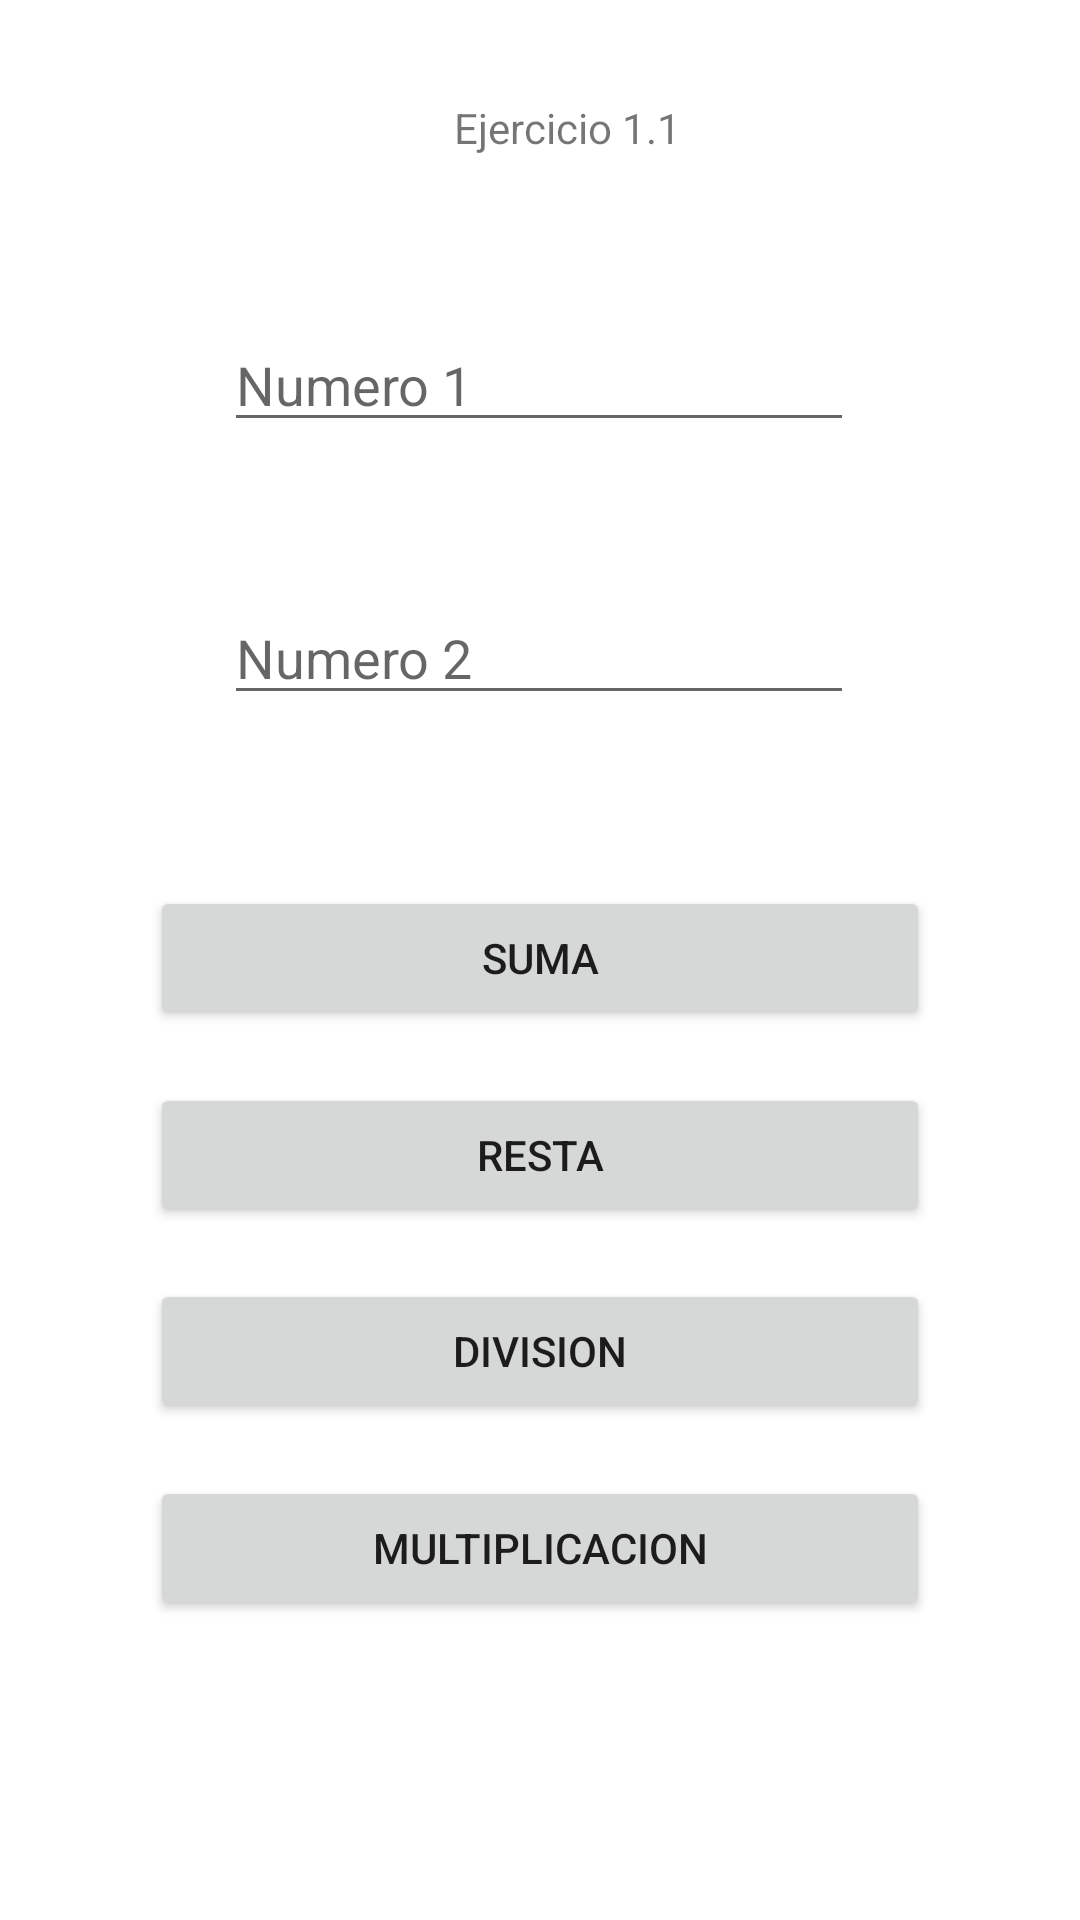

Write the Android layout XML for this screen, with the resource values it uses.
<!-- AndroidManifest.xml: application theme Theme.App01Funciones -->
<!-- res/layout/activity_main.xml -->
<?xml version="1.0" encoding="utf-8"?>
<androidx.constraintlayout.widget.ConstraintLayout xmlns:android="http://schemas.android.com/apk/res/android"
    xmlns:app="http://schemas.android.com/apk/res-auto"
    xmlns:tools="http://schemas.android.com/tools"
    android:layout_width="match_parent"
    android:layout_height="match_parent"
    tools:context=".MainActivity">

    <Button
        android:id="@+id/btn_suma"
        android:layout_width="0dp"
        android:layout_height="wrap_content"
        android:layout_marginStart="50dp"
        android:layout_marginEnd="50dp"
        android:text="SUMA"
        app:layout_constraintBottom_toBottomOf="parent"
        app:layout_constraintEnd_toEndOf="parent"
        app:layout_constraintHorizontal_bias="0.0"
        app:layout_constraintStart_toStartOf="parent"
        app:layout_constraintTop_toTopOf="parent"
        app:layout_constraintVertical_bias="0.499" />

    <Button
        android:id="@+id/btn_division"
        android:layout_width="0dp"
        android:layout_height="wrap_content"
        android:layout_marginStart="50dp"
        android:layout_marginEnd="50dp"
        android:text="division"
        app:layout_constraintBottom_toBottomOf="parent"
        app:layout_constraintEnd_toEndOf="parent"
        app:layout_constraintHorizontal_bias="0.0"
        app:layout_constraintStart_toStartOf="parent"
        app:layout_constraintTop_toTopOf="parent"
        app:layout_constraintVertical_bias="0.72" />

    <Button
        android:id="@+id/btn_multiplicacion"
        android:layout_width="0dp"
        android:layout_height="wrap_content"
        android:layout_marginStart="50dp"
        android:layout_marginEnd="50dp"
        android:text="multiplicacion"
        app:layout_constraintBottom_toBottomOf="parent"
        app:layout_constraintEnd_toEndOf="parent"
        app:layout_constraintHorizontal_bias="0.0"
        app:layout_constraintStart_toStartOf="parent"
        app:layout_constraintTop_toTopOf="parent"
        app:layout_constraintVertical_bias="0.831" />

    <Button
        android:id="@+id/btn_resta"
        android:layout_width="0dp"
        android:layout_height="wrap_content"
        android:layout_marginStart="50dp"
        android:layout_marginEnd="50dp"
        android:text="resta"
        app:layout_constraintBottom_toBottomOf="parent"
        app:layout_constraintEnd_toEndOf="parent"
        app:layout_constraintHorizontal_bias="0.0"
        app:layout_constraintStart_toStartOf="parent"
        app:layout_constraintTop_toTopOf="parent"
        app:layout_constraintVertical_bias="0.61" />

    <EditText
        android:id="@+id/txt_n1"
        android:layout_width="wrap_content"
        android:layout_height="wrap_content"
        android:ems="10"
        android:hint="Numero 1"
        android:inputType="number"
        app:layout_constraintBottom_toBottomOf="parent"
        app:layout_constraintEnd_toEndOf="parent"
        app:layout_constraintHorizontal_bias="0.497"
        app:layout_constraintStart_toStartOf="parent"
        app:layout_constraintTop_toTopOf="parent"
        app:layout_constraintVertical_bias="0.177" />

    <EditText
        android:id="@+id/txt_n2"
        android:layout_width="wrap_content"
        android:layout_height="wrap_content"
        android:ems="10"
        android:hint="Numero 2"
        android:inputType="number"
        app:layout_constraintBottom_toBottomOf="parent"
        app:layout_constraintEnd_toEndOf="parent"
        app:layout_constraintHorizontal_bias="0.497"
        app:layout_constraintStart_toStartOf="parent"
        app:layout_constraintTop_toTopOf="parent"
        app:layout_constraintVertical_bias="0.329" />

    <TextView
        android:id="@+id/textView"
        android:layout_width="wrap_content"
        android:layout_height="wrap_content"
        android:autoText="true"
        android:text="Ejercicio 1.1"
        app:layout_constraintBottom_toBottomOf="parent"
        app:layout_constraintEnd_toEndOf="parent"
        app:layout_constraintHorizontal_bias="0.532"
        app:layout_constraintStart_toStartOf="parent"
        app:layout_constraintTop_toTopOf="parent"
        app:layout_constraintVertical_bias="0.053" />
</androidx.constraintlayout.widget.ConstraintLayout>
<!-- resources referenced by this layout -->
<resources>
  <style name="Theme.App01Funciones" parent="Theme.MaterialComponents.DayNight.DarkActionBar">
          
          <item name="colorPrimary">@color/purple_500</item>
          <item name="colorPrimaryVariant">@color/purple_700</item>
          <item name="colorOnPrimary">@color/white</item>
          
          <item name="colorSecondary">@color/teal_200</item>
          <item name="colorSecondaryVariant">@color/teal_700</item>
          <item name="colorOnSecondary">@color/black</item>
          
          <item name="android:statusBarColor" tools:targetApi="l">?attr/colorPrimaryVariant</item>
          
      </style>
  <!-- not gathered from this repository: default colours our renderer supplied (Android Studio template values) -->
  <color name="purple_500">#FF6200EE</color>
  <color name="purple_700">#FF3700B3</color>
  <color name="teal_200">#FF03DAC5</color>
  <color name="teal_700">#FF018786</color>
  <color name="black">#FF000000</color>
  <color name="white">#FFFFFFFF</color>
</resources>
